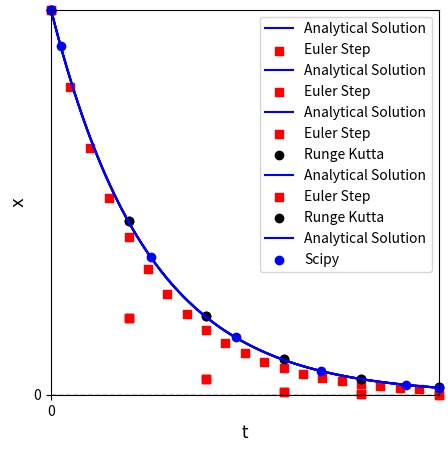
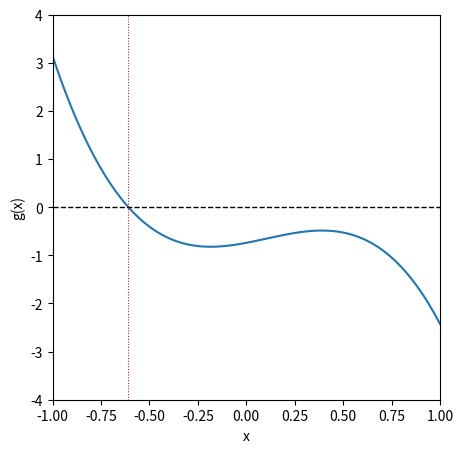

The matplotlib source for these figures, in order:
#!/usr/bin/env python
# coding: utf-8

# # Lecture 03: Numerical methods
# 
# This lecture covers the basic ideas behind numerical methods for solving algebraic equations and ordinary differential equations. For more detail on these concepts and how they are implemented in Python, please reference **Supplements 09 - 14**.

# In[1]:


import numpy as np
import matplotlib.pyplot as plt
import time


# ## Numerical Methods
# 
# Your mathematics and introductory engineering courses have given you a lot of problems that you were able to solve by hand (i.e., analytically) to obtain closed-form solutions using pencil-and-paper and, at most, a calculator. This is not generally the case in engineering practice, especially in reactor design.
# 
# We frequently have to solve equations or sets of equations that have no tractable analytical solution. These are usually, at best, extremely tedious to solve by hand and, at worst, impossible to solve by hand. In these cases, we have to rely on numerical methods, which provide an approximation of the true solution. We will use numerical methods extensively in this course. so we will introduce a few of the key tools for solving various types of equations in this notebook, and then we'll get a lot of practice with them for the rest of the semester. We first cover the basics of solving **algebraic equations** using numerical methods, and then we cover analogous solution of **ordinary differential equations (ODEs)**, specifically, initial value problems.  Any special cases outside of these two, we will cover in the course of specific examples as the semester progresses.

# ### Algebraic Equations
# 
# Let's imagine we have an algebraic equation that we want to solve.  In this case, we'll consider a simple function:
# 
# $$f(x) = x^2 - 10x - 25$$
# 
# And we want to find the root of that function, i.e., where it is equal to zero.  So, with root finding, we are trying to solve for the value of x that satisfies the equation below:
# 
# $$0 = x^2 - 10x - 25$$
# 
# This is pretty easy to solve--that is intentional. When you first test out numerical methods (which give approximate solutions), it is very helpful to know the correct answer so that you can make sure your numerical methods are working properly. In this case, I would just use the quadratic formula if I needed an exact solution:  
# 
# $$ x = -b \pm \frac{\sqrt{\left(b^2 - 4ac\right)}}{2a}$$
# 
# 
# If we do that, we find that there are two solutions to this equation (two roots of the function):
# 
# \begin{align}
#     x &= 12.07107 \\
#     x &= -2.07107
# \end{align}
# 
# But what if we had no idea how to solve the problem?  There are a number of things we might try.  I always like graphing the function -- for univariate problems, this is both easy and useful.

# #### Graphical root finding
# 
# In the cell below, we plot the function of interest on a domain (set of x values) from -20 to 20. Roots are where the function crosses the x-axis (where y = 0), From this, we can plainly see there is one root near $x = -2$, and there is another root near $x = 12$. This is consistent with our quadratic formula solution. Graphing isn't the most precise method, but it allows us to very quickly identify the rough location of roots and solutions to various functions, so it is extremely useful.
# 
# Beyond this, we generally have to rely on iterative methods, where we guess a likely solution, check the answer to see how close we are to the desired value, and then change our guess, hopefully moving toward the solution as we change our guesses.

# In[2]:


f = lambda x: x**2 - 10*x - 25
xplot = np.linspace(-20, 20, 100)
plt.figure(figsize = (5, 5))
plt.plot(xplot, f(xplot))

#Add formatting to figure to suit your specific needs and make a more informative figure.
plt.xlim(-20, 20)  #limits on x axis
plt.xticks(np.arange(-20, 21, 5)) #set x-ticks manually
plt.xlabel('x', fontsize = 14) #add x axis label at font size of 14 pt
plt.ylim(-100, 100) #set limits on y axis
plt.yticks(np.linspace(-100, 100, 11)) #set tickmarks on y axis
plt.ylabel('f(x)', fontsize = 14) #add lable on y axis at 14 pt font
plt.hlines(0, -20, 20, ls = 'dashed', color = 'black', lw = 1.0) #horizontal line at y =0
plt.vlines(-2.07107, -100, 100, ls = 'dotted', color = 'red', lw = 0.75) #vertical line at root 1
plt.vlines(12.07107, -100, 100, ls = 'dotted', color = 'red', lw = 0.75) #vertical line at root 2
plt.show() #display current figure


# #### Guess and Check: a brute force numerical method
# 
# The most basic example is an iterative guess-and-check strategy.  We literally make a guess and keep changing it until we get close enough to our solution.  "Close enough" is the tolerance on our problem solution, and it depends on the level of precision we need in a particular problem.
# 
# This is implemented in the cell below, where we just repeatedly pass values of x to our function f(x) until it returns a value that is sufficiently close to zero for our satisfaction...

# In[3]:


print(f(-10))    #gives 175
print(f(10))     #gives -25.  There is at least one root between -10 and 10 since I crossed the x-axis.
print(f(-5))     #gives 50....There is at least one root between 10 and -5 sice I crossed x again
print(f(-7))     #gives 94....that move was away from the root
print(f(-3))     #gives 14....relative to -5, that moves me toward the root
print(f(-1))     #gives -14...the root is somewhere between -1 and -3
print(f(-2))     #gives -1...close, but not quite there
print(f(-2.5))   #gives 6.25...too far
print(f(-2.1))   #gives 0.4...root must be between -2 and -2.1
print(f(-2.05))  #gives -.29...root is between -2.05 and -2.1
print(f(-2.075)) #gives 0.0556...root must be between -2.05 and -2.075
print(f(-2.07))  #gives -0.015...close enough.


# So, you can see that guess and check is a pretty inefficient way to do this.  It requires me to inspect each solution and make decisions about my next guess.  Although I can probably get this to work for a simple univarate funtion like f(x) above, it is almost impossible to use guess and check to solve a system of nonlinear equations numerically.  In these cases, we'll use formal numerical algorithms to solve algebraic equations.  There are numerous options, many of which are already built into Python, Matlab, Excel, etc.

# #### Newton-Raphson method
# 
# As an example, we'll implement a Newton-Raphson iteration to solve this problem.  The Newton-Raphson iteration is much better than what we did above because it uses information about both the function value and its derivative to update guesses automatically.  The formula for the Newton-Raphson iteration is this:
# 
# $$x_{i+1} = x_i - \frac{f(x_i)}{f^\prime(x_i)}$$
# 
# We make an initial guess, $x_i$, then we update that guess by subtracting the ratio of the function value at $x_i$, $f(x_i)$, to its derivative at $x_i$, $f^\prime(x_i)$. We run this iteratively in the cell below. The commented code shows the first iteration, then the process is automated using a while loop. Essentially, the while loop accomplishes the same thingas clicking and dragging to autofill in Excel. You can see how quickly it converges for this simple example.  This is much, much better than a simple guess and check strategy.

# In[4]:


f = lambda x: x**2 - 10*x - 25
df = lambda x: 2*x - 10

# manual illustration of the first iteration
# x = -10
# print(x, f(x), df(x))
# x2 = x - f(x)/df(x)
# print(x, x2, f(x), df(x))

# run a while loop until the NR iteration converges to within 1e-3 of zero.
x = -10
while abs(f(x)) > 1e-3:
    x = x - f(x)/df(x)
    print(round(x, 10), round(f(x), 10))
    #time.sleep(3)
print("\n Loop is finished!")


# #### Numerical solution of algebraic equations can be difficult...
# 
# Although a Newton-Raphson iteration is very useful, it isn't always guaranteed to converge.  In general, you'll find this is true of algebraic solutions.  They can be flaky, and they are usually very sensitive to the initial guess that we make for the solution.  As the equations become increasingly nonlinear and difficult to solve, we will find we need very good initial guesses in order to get numerical methods to converge for algebraic equations. As an example, let's consider the more difficult function:
# 
# $$g(x) = -0.74 + 0.765x + 1.1x^2 - 3.55x^3$$
# 
# We'll graph it and then run a Newton-Raphson iteration.

# In[5]:


g = lambda x: -0.74  + 0.765*x + 1.1*x**2 - 3.55*x**3
dg = lambda x: 0.765 + 2.2*x - 3*3.55*x**2

xspan = np.linspace(-1, 1, 100)

plt.figure(figsize = (5, 5))
plt.plot(xspan, g(xspan))
plt.xlim(-1, 1)
plt.xticks(np.linspace(-1, 1, 9))
plt.xlabel('x')
plt.ylim(-4, 4)
plt.yticks(np.arange(-4, 5, 1))
plt.ylabel('g(x)')
plt.hlines(0, -1, 1, ls = 'dashed', color = 'black', lw = 1.0)
plt.vlines(-0.6081345343, -4, 4, ls = 'dotted', color = 'red', lw = 0.75)
plt.show()


# From the graphical analysis above, we can see that, on this domain, there is one root at about -0.6. Let's try to find it with a Newton-Raphson iteration. We'll start with an initial guess of -0.5 and see what happens...

# In[6]:


x = -0.5
y = g(x)

while abs(y) > 1e-3:
    y = g(x)
    x = x - g(x)/dg(x)
    print(round(x, 10), round(y, 10))


# We see it converges to the root easily...now let's try an initial guess of 5/9.
# 
# ```{danger}
# The cell below will result in an infinite loop (see explanation below).  If this happens when running a notebook, you can either press the stop button above ($\blacksquare$), go to Kernel -> Interrupt in the menu, or press <code>I</code> <code>I</code> in the cell that is stuck in the loop.
# ```
# 
# 

# In[7]:


# x = 5/9
# y = g(x)

# while abs(y) > 1e-3:
#     y = g(x)
#     x = x - g(x)/dg(x)
#     print(round(x, 10), round(y, 10))


# This simple change--picking a bad initial guess for a difficult to solve equation--causes us to wind up in an infinite loop! The point of this illustration is that when you're solving algebraic equations with numerical methods, beware that they will generally be very sensitive to the initial guess that you make.

# #### Better tools are available in Python
# 
# In general, we should just use the numerical methods packages that are available in whatever software we're using as opposed to writing iteration scripts ourselves. Under the hood, it's basically the same thing, the built in tools are generally more robust against issues like the one we encountered above. If you're using Python, the appropriate tools are found in the `optimize` module from the Scipy Package. See **Supplement 09** for details about how to use it. `scipy.optimize` is also covered extensively in Recitation 02. 
# 
# In the cell below, we illustrate how `scipy.opimize` works in practice. First, we import `optimize` and we alias it as `opt` just to make the syntax a little shorter and cleaner. Inside of `scipy.optimize` or "opt" as we will call it hereafter, there are many solvers available.  These include the classic Newton-Raphson algorithm, among many others. As an example, we can use `opt.newton()`to find the root of the above function.  The syntax is really straightforward.  All we need to do is pass the function handle (it's name) and an initial guess at the solution.  `opt.newton()` will handle the rest.
# 
# ```{note}
# Despite the name, `opt.newton` actually uses a secant method by default.
# ```

# In[8]:


from scipy import optimize as opt

print(opt.newton(f, -10))
print(opt.newton(g, -2))


# #### Numerical Methods for Systems of Equations
# 
# More generally, we need to be able to solve systems of algebraic equations that are functions of multiple variables, e.g.:
# 
# \begin{align}
#     0 &= x^2 - 10x - 25y + 17 \\
#     0 &= y^2  - 36x
# \end{align}
# 
# When we have nonlinear systems like this, we almost always will solve them numerically. To do this, we just extend the above methodology for solving single, univariate functions with `opt.newton()` to solving multivariate vector functions with `opt.root()`.  For a more detailed discussion of vector functions and `opt.root()`, see Supplement 12. The methods are also covered in Recitation 02.

# In[9]:


def eqns(var):
    x = var[0]
    y = var[1]
    eq1 = x**2 - 10*x -25*y + 17
    eq2 = y**2 - 36*x
    return [eq1, eq2]

sol = opt.root(eqns, [0,0])
print(sol.x)


# ### Ordinary Differential Equations (initial value problems):
# 
# #### A first order problem
# 
# We next think about how one might solve an initial value problem in cases where it isn't clear how to integrate the differential equation by hand.  We demonstrate the methods by considering a simple initial value problem:
# 
# $$\frac{dx}{dt} = -x$$
# 
# Where $x = 10$ at $t = 0$.

# #### The analytical solution
# 
# We would like to know the value of $x$ at $t = 4$.  In this case, it is a first order ODE, and we can easily separate variables and integrate by hand:
# 
# $$\int_{x_0}^x\frac{1}{x^\prime} dx^\prime = - \int_0^t dt^\prime$$
# 
# The integral on the left is a natural logarithm, so the solution of a first order problem like this is always an exponential function of the independent variable (time in this case):
# 
# $$x(t) = x_0\exp(-t)$$
# 
# Based on that solution, we can create a function and plot it to show the ***exact*** behavior of x as a function of t.  Then, we'll try to ***approximate*** that behavior using a numerical integration of that initial value problem.

# In[10]:


def xtrue(t):
    return x0*np.exp(-t)

x0 = 10
tspan = np.linspace(0, 4, 100)

plt.figure(1, figsize = (5, 5))
plt.plot(tspan, xtrue(tspan), color = 'blue', label = 'Analytical Solution')
plt.xlim(0, 4)
plt.xlabel('t', fontsize = 12, fontfamily = 'Arial')
plt.ylim(0, 10)
plt.ylabel('x', fontsize = 12, fontfamily = 'Arial')
plt.legend()
plt.show()


# Now that our function x(t) is defined, we can easily use it to evaluate x at t = 4; we find that it is equal to 0.183

# In[11]:


xtrue(4)
print(f'At t = 4, the value of x is {round(xtrue(4), 5)}') #formatted string; evaluates code in {}


# #### The Euler Method
# 
# Now we'll consider the case where we don't actually know the analytical solution, and we need to approximate it using a numerical method.  In this case, we'll use an Euler step, but the general concept here is the same as that used in more advanced methods:  we use information about the derivative of a function at the current value of that function to estimate where the function will be at some point in the future (a future time or a future position).
# 
# This is based on the idea that the derivative of a function tells us the change in dependent variable that occurs when we change the dependent variable, i.e., for this function:
# 
# $$\frac{dx}{dt} = m$$
# 
# Where m is the slope of the function x(t) at a given point in time.  We don't know what the function is, but we do know what its derivative is:
# 
# $$\frac{dx}{dt} = -x$$
# 
# We can **approximate** a derivative using discrete (i.e., non-differential) changes in x and t, similar to what we did when we first learned about a slope as "rise over run".
# 
# $$m \approx \frac{\Delta x}{\Delta t}$$
# 
# We can discretize that to describe the change in x and t in terms of their current state (position $i$) and their state at one step in the future (position $i+1$):
# 
# $$m_i = \frac{(x_{i+1} - x_i)}{(t_{i+1} - t_i)}$$
# 
# In other words, if we know the slope, we can make a small step in the independent variable ($\Delta t = t_{i+1} - t_i$) and estimate where the dependent variable ends up after we make the step:
# 
# $$x_{i+1} = x_i + \frac{dx}{dt}\Delta t$$
# 
# or:
# 
# $$x_{i+1} = x_i + m_i\Delta t$$
# 
# In this specific example, we know that $\frac{dx}{dt} = m = -x$, so:
# 
# $$x_{i+1} = x_i - x_i\Delta t$$
# 
# For consistency with the Runge-Kutta notation I use below, I'm going to call that time step "h", giving the following equation for an Euler method:
# 
# $$x_{i+1} = x_i - hx_i$$
# 
# 
# 
# That is all we need to write an iterative loop to solve this using a numerical method to approximate x(t).  This is implemented with for loop below, which I do by specifying the number of steps the solver will take and integrating to a time of 4 units, no matter how many steps I've made.  That is, I adjust the step size in response to the number of steps I want to take.  As I take more steps, the step size gets smaller. We'll start with 5 steps for illustration purposes and go from there. We start the iteration at the start of our initial value problem, i.e., at t = 0, x = 10...and we'll step forward in time until we reach t = 4.  We'll plot the result to see how well it compares with the true solution.

# In[12]:


nsteps = 5
tmax   = 4
h      = tmax/nsteps

## A manual illustration of the first iteration
# print(h)
# t  = 0
# x  = 10
# xnew = x - h*x
# tnew = t + h
# print(t, x)
# print(tnew, xnew)

t  = np.array([0.00]) #Initialize time series at zero
x  = np.array([10.00]) #Initialize x series at time = 0

#We'll append updated values to t and x on each pass through the loop

for i in range(0, nsteps):
    xnew = x[i] - h*x[i]
    tnew = t[i] + h
    x = np.append(x, xnew)
    t = np.append(t, tnew)

print(f'At t = 4 with {nsteps} steps and a step size of {round(h, 8)}:\n the Euler method predits that x = {round(x[-1], 5)}, and the true value is {round(xtrue(4), 5)}')    

plt.figure(1, figsize = (5, 5))
plt.scatter(t, x, marker = 's', color = 'red', label = 'Euler Step')
plt.plot(tspan, xtrue(tspan), color = 'blue', label = 'Analytical Solution')
plt.xlim(0, 4)
plt.ylim(0, 10)
plt.xlabel('t', fontsize = 12)
plt.ylabel('x', fontsize = 12)
plt.legend()
plt.show()


# #### Problems with the Euler Method
# 
# You can see that Euler does a pretty bad job here; that is because we are making large steps and assuming that the derivative value doesn't change over the span of that step, which clearly isn't true when you consider that m = -x:  as x changes, the slope has to change.  So this is a really rough approximation, and we wont' see good agreement unless we take a lot of steps (see below).  Feel free to progressively adjust the step size to get a feel for how many steps (and how small each step needs to be) to get even reasonable accuracy with an Euler method.

# In[13]:


nsteps = 20
tmax   = 4
h      = tmax/nsteps
t  = np.array([0.00])  #initialize array of times.
x  = np.array([10.00]) #Likewise, I want to store all values of x for plotting.

#We'll append updated values to t and x on each pass through the loop

for i in range(0, nsteps):
    xnew = x[i] - h*x[i]
    tnew = t[i] + h
    x = np.append(x, xnew)
    t = np.append(t, tnew)

print(f'At t = 4 with {nsteps} steps and a step size of {round(h, 8)}:\n the Euler method predits that x = {round(x[-1], 5)}, and the true value is {round(xtrue(4), 5)}')    
plt.figure(1, figsize = (5, 5))
plt.scatter(t, x, marker = 's', color = 'red', label = 'Euler Step')
plt.plot(tspan, xtrue(tspan), color = 'blue', label = 'Analytical Solution')
plt.xlim(0, 4)
plt.ylim(0, 10)
plt.xlabel('t', fontsize = 12)
plt.ylabel('x', fontsize = 12)
plt.legend()
plt.show()
 


# #### Higher Order Methods (Runge-Kutta)
# 
# There are far more accurate methods for numerical integration.  Many, many methods, actually.  We'll usually be able to use the classic 4th order Runge Kutta method in this class.  Occasionally, we may run into a stiff ODE system that will require us to use a stiff solver, but we'll cross that bridge when we come to it.
# 
# An explict 4th order Runge Kutta method is a fancy adaptation of the Euler method that is able to better anticipate how the derivative of the function will change across the span of the step.  This makes it much, much more accurate, and we'll find that we can get almost analytical precision with only a few steps.  It looks much more complicated, but the principle is the same.  We are using the current value of the function and the derivative function to estimate where the function will be at some point in the future.
# 
# If you want to read a little more about the 4th order Runge-Kutta method, it's worth a quick look at least at Wikipedia, though you can get a more thorough treatment in a numerical methods book.
# 
# https://en.wikipedia.org/wiki/Runge-Kutta_methods
# 
# If you skim that page, you'll see the equations I used to develop the iteration scheme in the cell below.

# In[14]:


nsteps = 5
tmax   = 4
h      = tmax/nsteps
xRK    = np.array([10.0]) #RK values
tRK    = np.array([0.0])  #RK values
t      = np.array([0.00]) #Euler values
x      = np.array([10.00]) #Euler values

#Euler method
for i in range(0, nsteps):
    xnew = x[i] - h*x[i]
    tnew = t[i] + h
    x = np.append(x, xnew)
    t = np.append(t, tnew)

#RK Method
for i in range(0, nsteps):
    dxdt   = -xRK[i] #compute derivative, dx/dt @ x[i], t[i]
    k1     =  dxdt    #RK parameter "k1[i]" is equal to derivative "dxdt[i] 
    k2     = -(xRK[i] + h/2*k1) #RK parameter "k2[i]" is a more complex function of both x and dxdt
    k3     = -(xRK[i] + h/2*k2) #RK parameter "k3[i]" is a more complex function of both x and dxdt
    k4     = -(xRK[i] + h*k3);  #RK parameter "k4[i]" is a more complex function of both x and dxdt
    xRKnew = xRK[i] + 1/6*h*(k1 + 2*k2 + 2*k3 + k4)
    tRKnew = tRK[i] + h
    xRK    = np.append(xRK, xRKnew) #RK parameters k1 to k4 are used to predict change in x over time step h.  This equation gives the value of x[i+1].
    tRK    = np.append(tRK, tRKnew) #This steps the time forward to t[i+1].

print(f'At t = 4 with {nsteps} steps and a step size of {round(h, 8)}:\n the RK method predicts that x = {round(xRK[-1], 5)}, and the true value is {round(xtrue(4), 5)}')    
plt.figure(1, figsize = (5, 5))
plt.scatter(t, x, marker = 's', color = 'red', label = 'Euler Step', clip_on = False)
plt.scatter(tRK, xRK, label = 'Runge Kutta', marker = 'o', color = 'black', clip_on = False)
plt.plot(tspan, xtrue(tspan), color = 'blue', label = 'Analytical Solution')
plt.xlim(0, 4)
plt.ylim(0, 10)
plt.xlabel('t', fontsize = 12)
plt.ylabel('x', fontsize = 12)
plt.legend()
plt.show()


# #### ODE Solvers in Python
# 
# As with the Algebraic methods above, we really don't want to write our own integration algorithms.  There is much better support already built into Python, Matlab, etc.  The numerical methods packages for ODE solutions are also in the `scipy` package, specifically in `scipy.solve_ivp()`. This tool is relatively easy to use, we just write a function that calculates our derivative, give it initial values and an integration span, and it does the rest for us. The basic approach is given in the cell below.
# 
# ```{tip}
# Numerical solution of initial value problems is covered in detail in Recitation 05 as well as in Python Supplement 14
# ```

# In[15]:


from scipy.integrate import solve_ivp as ivp

def D(t,x):  #function of form f(independent variable, dependent variable)
    return -x #this is just calculating my derivative and returning it.

sol = ivp(D, (0, 4), [10])
print(f'At t = 4:\n default scipy.integrate.solve_ivp predits that x = {round(sol.y[0,-1], 5)}, and the true value is {round(xtrue(4), 5)}')    

plt.figure(1, figsize = (5, 5))
plt.scatter(t, x, marker = 's', color = 'red', label = 'Euler Step', clip_on = False)
plt.scatter(tRK, xRK, label = 'Runge Kutta', marker = 'o', color = 'black', clip_on = False)
plt.plot(tspan, xtrue(tspan), color = 'blue', label = 'Analytical Solution')
plt.scatter(sol.t, sol.y[0,:], label = 'Scipy', marker = 'o', color = 'blue', clip_on = False)
plt.xlim(0, 4)
plt.ylim(0, 10)
plt.xlabel('t', fontsize = 12)
plt.ylabel('x', fontsize = 12)
plt.legend()
plt.show()

